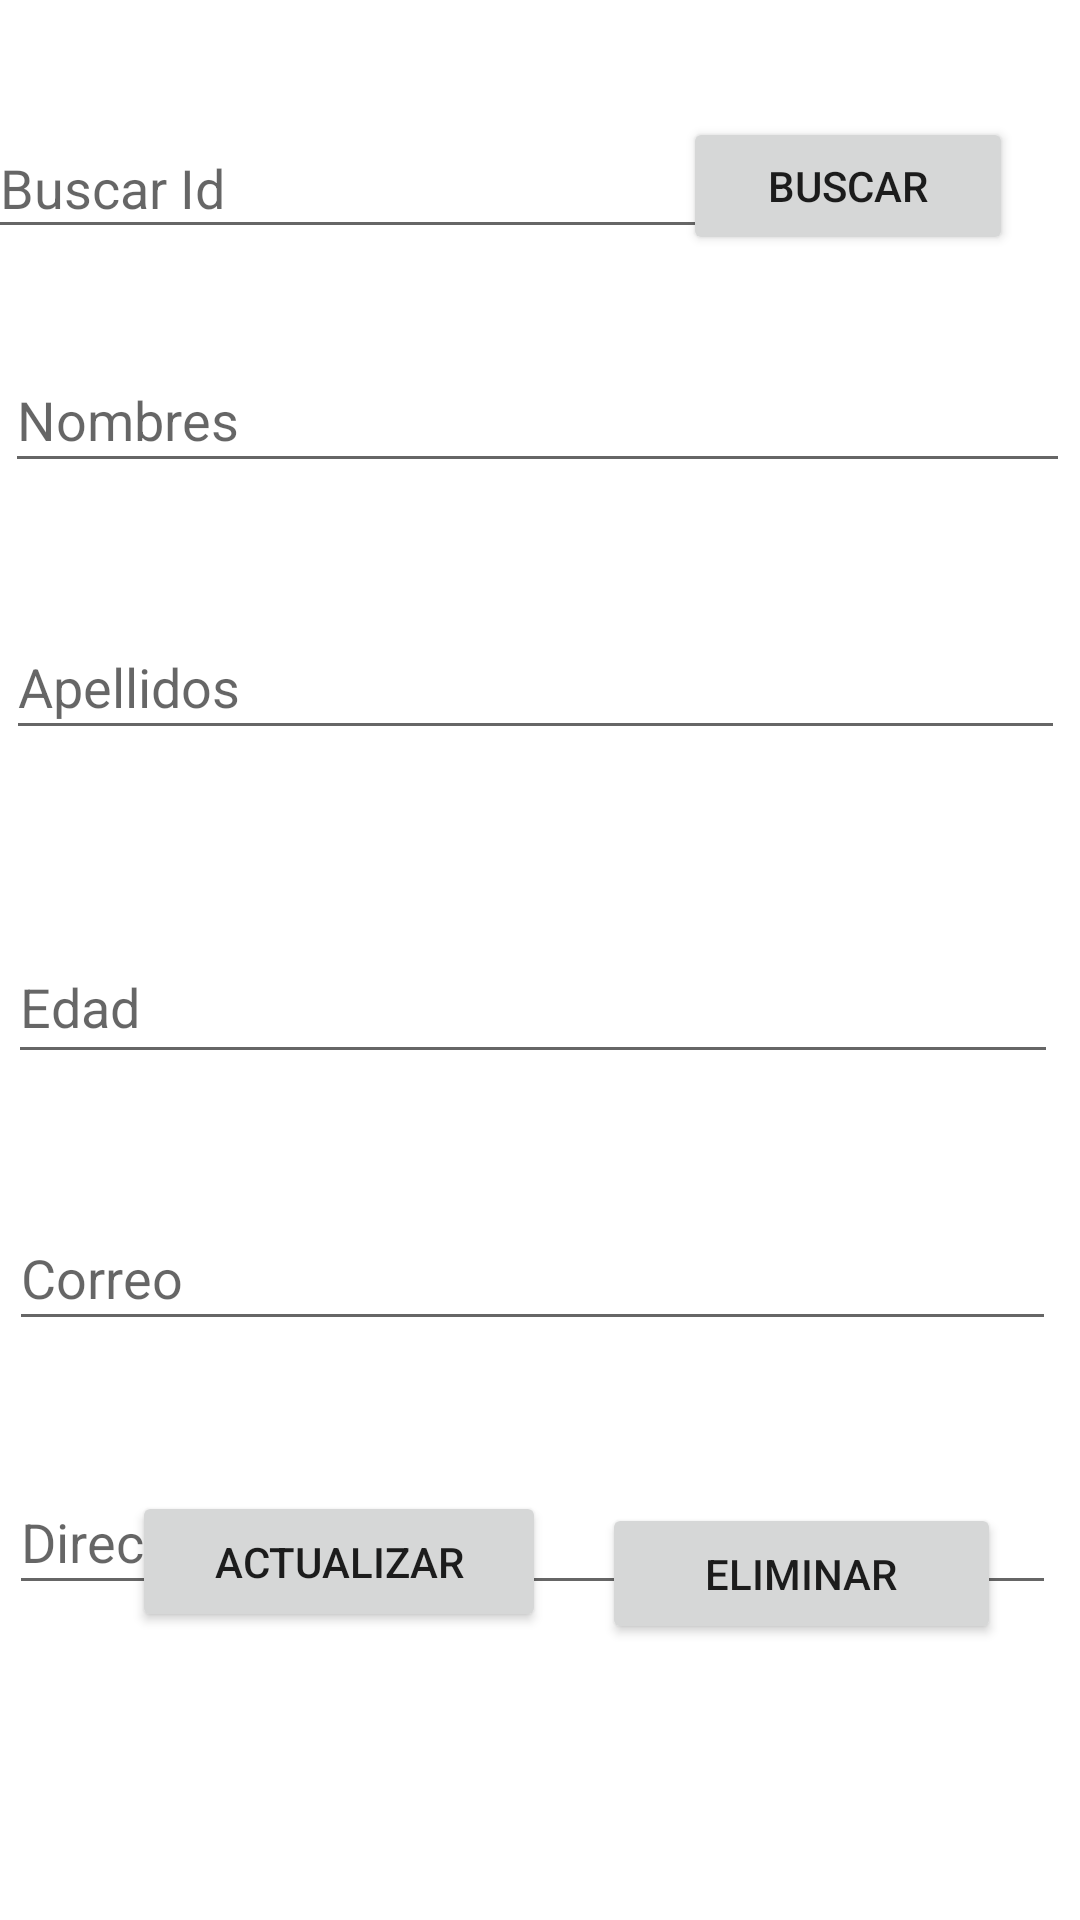

Layout XML and referenced resources for this Android screen:
<!-- AndroidManifest.xml: application theme Theme.GuardarInfoBD -->
<!-- res/layout/activity_consulta.xml -->
<?xml version="1.0" encoding="utf-8"?>
<androidx.constraintlayout.widget.ConstraintLayout xmlns:android="http://schemas.android.com/apk/res/android"
    xmlns:app="http://schemas.android.com/apk/res-auto"
    xmlns:tools="http://schemas.android.com/tools"
    android:layout_width="match_parent"
    android:layout_height="match_parent"
    tools:context=".ActivityConsulta">

    <Button
        android:id="@+id/btnbuscar_consulta"
        android:layout_width="110dp"
        android:layout_height="46dp"
        android:layout_weight="1"
        android:text="Buscar"
        app:layout_constraintBottom_toTopOf="@+id/txtnombre_consulta"
        app:layout_constraintEnd_toEndOf="parent"
        app:layout_constraintHorizontal_bias="0.91"
        app:layout_constraintStart_toStartOf="parent"
        app:layout_constraintTop_toTopOf="parent"
        app:layout_constraintVertical_bias="0.557" />

    <EditText
        android:id="@+id/txtid_consulta"
        android:layout_width="243dp"
        android:layout_height="44dp"
        android:layout_marginStart="4dp"
        android:layout_weight="1"
        android:ems="10"
        android:hint="Buscar Id"
        android:inputType="textPersonName"
        android:text=""
        app:layout_constraintBottom_toTopOf="@+id/txtnombre_consulta"
        app:layout_constraintEnd_toStartOf="@+id/btnbuscar_consulta"
        app:layout_constraintHorizontal_bias="0.444"
        app:layout_constraintStart_toStartOf="parent"
        app:layout_constraintTop_toTopOf="parent"
        app:layout_constraintVertical_bias="0.541" />

    <EditText
        android:id="@+id/txtnombre_consulta"
        android:layout_width="355dp"
        android:layout_height="45dp"
        android:layout_marginTop="116dp"
        android:layout_weight="1"
        android:ems="10"
        android:hint="Nombres"
        android:inputType="textPersonName"
        android:text=""
        app:layout_constraintEnd_toEndOf="parent"
        app:layout_constraintHorizontal_bias="0.303"
        app:layout_constraintStart_toStartOf="parent"
        app:layout_constraintTop_toTopOf="parent" />

    <EditText
        android:id="@+id/txtedad_consulta"
        android:layout_width="350dp"
        android:layout_height="48dp"
        android:layout_marginTop="60dp"
        android:layout_weight="1"
        android:ems="10"
        android:hint="Edad"
        android:inputType="textPersonName"
        android:text=""
        app:layout_constraintEnd_toEndOf="parent"
        app:layout_constraintHorizontal_bias="0.278"
        app:layout_constraintStart_toStartOf="parent"
        app:layout_constraintTop_toBottomOf="@+id/txtapellidos_consulta" />

    <EditText
        android:id="@+id/txtcorreo_consulta"
        android:layout_width="349dp"
        android:layout_height="45dp"
        android:layout_marginTop="44dp"
        android:layout_weight="1"
        android:ems="10"
        android:hint="Correo"
        android:inputType="textPersonName"
        android:text=""
        app:layout_constraintEnd_toEndOf="parent"
        app:layout_constraintHorizontal_bias="0.274"
        app:layout_constraintStart_toStartOf="parent"
        app:layout_constraintTop_toBottomOf="@+id/txtedad_consulta" />

    <EditText
        android:id="@+id/txtapellidos_consulta"
        android:layout_width="353dp"
        android:layout_height="45dp"
        android:layout_marginTop="44dp"
        android:layout_weight="1"
        android:ems="10"
        android:hint="Apellidos"
        android:inputType="textPersonName"
        android:text=""
        app:layout_constraintEnd_toEndOf="parent"
        app:layout_constraintHorizontal_bias="0.293"
        app:layout_constraintStart_toStartOf="parent"
        app:layout_constraintTop_toBottomOf="@+id/txtnombre_consulta" />

    <EditText
        android:id="@+id/txtdireccion_consulta"
        android:layout_width="349dp"
        android:layout_height="45dp"
        android:layout_marginTop="132dp"
        android:layout_weight="1"
        android:ems="10"
        android:hint="Direccion"
        android:inputType="textPersonName"
        android:text=""
        app:layout_constraintEnd_toEndOf="parent"
        app:layout_constraintHorizontal_bias="0.258"
        app:layout_constraintStart_toStartOf="parent"
        app:layout_constraintTop_toBottomOf="@+id/txtedad_consulta" />

    <Button
        android:id="@+id/btnactualizar_consulta"
        android:layout_width="138dp"
        android:layout_height="47dp"
        android:layout_marginStart="44dp"
        android:layout_marginBottom="96dp"
        android:text="Actualizar"
        app:layout_constraintBottom_toBottomOf="parent"
        app:layout_constraintStart_toStartOf="parent"
        app:layout_constraintTop_toBottomOf="@+id/txtccorreo"
        app:layout_constraintVertical_bias="0.627" />

    <Button
        android:id="@+id/btneliminar_consulta"
        android:layout_width="133dp"
        android:layout_height="47dp"
        android:layout_marginTop="8dp"
        android:layout_marginBottom="92dp"
        android:text="Eliminar"
        app:layout_constraintBottom_toBottomOf="parent"
        app:layout_constraintEnd_toEndOf="parent"
        app:layout_constraintHorizontal_bias="0.416"
        app:layout_constraintStart_toEndOf="@+id/btnactualizar_consulta"
        app:layout_constraintTop_toBottomOf="@+id/txtccorreo"
        app:layout_constraintVertical_bias="0.608" />
</androidx.constraintlayout.widget.ConstraintLayout>
<!-- resources referenced by this layout -->
<resources>
  <style name="Theme.GuardarInfoBD" parent="Theme.MaterialComponents.DayNight.DarkActionBar">
          
          <item name="colorPrimary">@color/purple_500</item>
          <item name="colorPrimaryVariant">@color/purple_700</item>
          <item name="colorOnPrimary">@color/white</item>
          
          <item name="colorSecondary">@color/teal_200</item>
          <item name="colorSecondaryVariant">@color/teal_700</item>
          <item name="colorOnSecondary">@color/black</item>
          
          <item name="android:statusBarColor" tools:targetApi="l">?attr/colorPrimaryVariant</item>
          
      </style>
  <!-- not gathered from this repository: default colours our renderer supplied (Android Studio template values) -->
  <color name="purple_500">#FF6200EE</color>
  <color name="purple_700">#FF3700B3</color>
  <color name="teal_200">#FF03DAC5</color>
  <color name="teal_700">#FF018786</color>
  <color name="black">#FF000000</color>
  <color name="white">#FFFFFFFF</color>
</resources>
